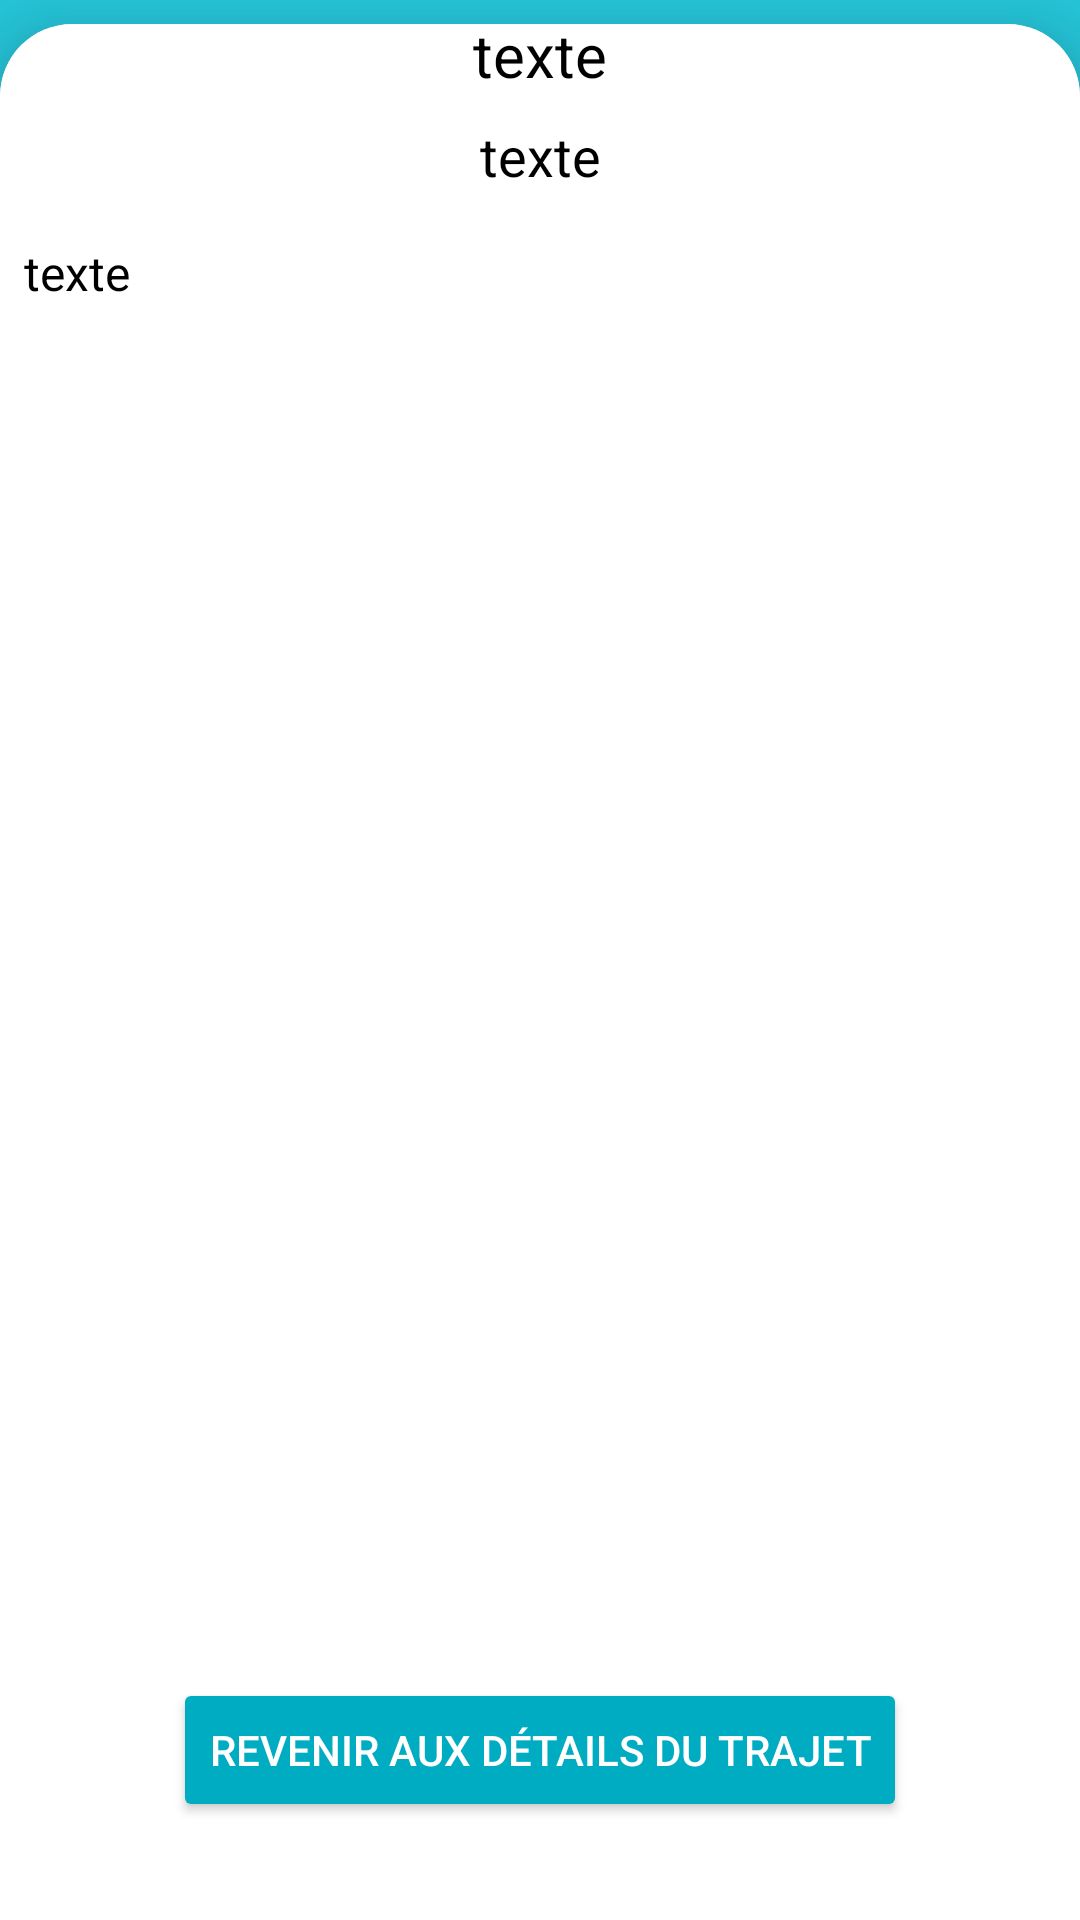

Here is an Android app screen rendered from its layout file. Give the layout XML and the strings, colors and styles it references.
<!-- AndroidManifest.xml: application theme Theme.UnorganizedTripApp -->
<!-- res/layout/activity_place_info.xml -->
<?xml version="1.0" encoding="utf-8"?>
<androidx.constraintlayout.widget.ConstraintLayout xmlns:android="http://schemas.android.com/apk/res/android"
    xmlns:app="http://schemas.android.com/apk/res-auto"
    xmlns:tools="http://schemas.android.com/tools"
    android:layout_width="match_parent"
    android:layout_height="match_parent"
    tools:context=".PlaceInfoActivity"
    style="@style/homeBackground">

    <androidx.cardview.widget.CardView
        style="@style/backgroundCard"
        android:layout_width="match_parent"
        android:layout_height="match_parent"
        app:cardCornerRadius="24dp"
        app:cardElevation="16dp"
        app:layout_constraintBottom_toBottomOf="parent"
        app:layout_constraintEnd_toEndOf="parent"
        app:layout_constraintStart_toStartOf="parent"
        app:layout_constraintTop_toTopOf="parent">

        <androidx.constraintlayout.widget.ConstraintLayout
            android:layout_width="match_parent"
            android:layout_height="match_parent">

            <androidx.constraintlayout.widget.ConstraintLayout
                android:id="@+id/imgLayout"
                android:layout_width="match_parent"
                android:layout_height="wrap_content"
                app:layout_constraintBottom_toBottomOf="parent"
                app:layout_constraintEnd_toEndOf="parent"
                app:layout_constraintStart_toStartOf="parent"
                app:layout_constraintTop_toTopOf="parent"
                app:layout_constraintVertical_bias="0.0">

                <ImageView
                    android:id="@+id/infoImg"
                    android:layout_width="match_parent"
                    android:layout_height="wrap_content"
                    android:adjustViewBounds="true"
                    android:contentDescription="@string/image"
                    app:layout_constraintBottom_toBottomOf="parent"
                    app:layout_constraintEnd_toEndOf="parent"
                    app:layout_constraintHorizontal_bias="1.0"
                    app:layout_constraintStart_toStartOf="parent"
                    app:layout_constraintTop_toTopOf="parent"
                    app:layout_constraintVertical_bias="0.0"
                    tools:ignore="ImageContrastCheck"
                    tools:srcCompat="@tools:sample/avatars" />
            </androidx.constraintlayout.widget.ConstraintLayout>

            <androidx.cardview.widget.CardView
                style="@style/backgroundCard"
                android:layout_width="match_parent"
                android:layout_height="0dp"
                android:layout_marginTop="-24dp"
                app:cardCornerRadius="24dp"
                app:cardElevation="16dp"
                app:layout_constraintBottom_toBottomOf="parent"
                app:layout_constraintEnd_toEndOf="parent"
                app:layout_constraintStart_toStartOf="parent"
                app:layout_constraintTop_toBottomOf="@+id/imgLayout">

                <androidx.constraintlayout.widget.ConstraintLayout
                    android:layout_width="match_parent"
                    android:layout_height="match_parent">

                    <TextView
                        android:id="@+id/infoName"
                        android:layout_width="0dp"
                        android:layout_height="wrap_content"
                        android:layout_marginStart="8dp"
                        android:layout_marginTop="20dp"
                        android:layout_marginEnd="8dp"
                        android:text="@string/text"
                        android:textAlignment="center"
                        android:textSize="20sp"
                        app:layout_constraintBottom_toBottomOf="parent"
                        app:layout_constraintEnd_toEndOf="parent"
                        app:layout_constraintStart_toStartOf="parent"
                        app:layout_constraintTop_toTopOf="parent"
                        app:layout_constraintVertical_bias="0.0" />

                    <TextView
                        android:id="@+id/infoCity"
                        android:layout_width="0dp"
                        android:layout_height="wrap_content"
                        android:layout_margin="8dp"
                        android:text="@string/text"
                        android:textAlignment="center"
                        android:textSize="18sp"
                        app:layout_constraintBottom_toBottomOf="parent"
                        app:layout_constraintEnd_toEndOf="parent"
                        app:layout_constraintStart_toStartOf="parent"
                        app:layout_constraintTop_toBottomOf="@+id/infoName"
                        app:layout_constraintVertical_bias="0.0" />

                    <TextView
                        android:id="@+id/infoDesc"
                        android:layout_width="0dp"
                        android:layout_height="wrap_content"
                        android:layout_marginStart="8dp"
                        android:layout_marginTop="16dp"
                        android:layout_marginEnd="8dp"
                        android:text="@string/text"
                        android:textSize="16sp"
                        app:layout_constraintBottom_toBottomOf="parent"
                        app:layout_constraintEnd_toEndOf="parent"
                        app:layout_constraintStart_toStartOf="parent"
                        app:layout_constraintTop_toBottomOf="@+id/infoCity"
                        app:layout_constraintVertical_bias="0.0" />

                    <Button
                        style="@style/tealButton"
                        android:id="@+id/infoBackButton"
                        android:layout_width="wrap_content"
                        android:layout_height="wrap_content"
                        android:layout_marginBottom="80dp"
                        android:text="@string/backToTrip"
                        app:layout_constraintBottom_toBottomOf="parent"
                        app:layout_constraintEnd_toEndOf="parent"
                        app:layout_constraintStart_toStartOf="parent"
                        app:layout_constraintTop_toBottomOf="@+id/infoDesc"
                        app:layout_constraintVertical_bias="1.0"
                        tools:ignore="TextContrastCheck" />
                </androidx.constraintlayout.widget.ConstraintLayout>
            </androidx.cardview.widget.CardView>

        </androidx.constraintlayout.widget.ConstraintLayout>
    </androidx.cardview.widget.CardView>

</androidx.constraintlayout.widget.ConstraintLayout>
<!-- resources referenced by this layout -->
<resources>
  <string name="backToTrip">Revenir aux détails du trajet</string>
  <string name="image">image</string>
  <string name="text">texte</string>
  <style name="backgroundCard">
          <item name="android:backgroundTint">@color/white</item>
          <item name="android:layout_marginTop">8dp</item>
          <item name="android:layout_marginBottom">-24dp</item>
      </style>
  <style name="homeBackground">
          <item name="android:background">@color/teal_200</item>
      </style>
  <style name="tealButton">
          <item name="backgroundTint">@color/teal_500</item>
          <item name="cornerRadius">24dp</item>
          <item name="android:paddingLeft">12dp</item>
          <item name="android:paddingRight">12dp</item>
          <item name="android:textColor">@color/white</item>
      </style>
  <style name="Theme.UnorganizedTripApp" parent="Theme.MaterialComponents.DayNight.DarkActionBar">
          
          <item name="colorPrimary">@color/teal_200</item>
          <item name="colorPrimaryVariant">@color/teal_500</item>
          <item name="colorOnPrimary">@color/white</item>
          
          <item name="colorSecondary">@color/teal_200</item>
          <item name="colorSecondaryVariant">@color/teal_200</item>
          <item name="colorOnSecondary">@color/black</item>
          
          <item name="android:statusBarColor" tools:targetApi="l">?attr/colorPrimaryVariant</item>
          
          <item name="android:textColor">@color/black</item>
          <item name="actionBarStyle">@style/MyActionBar</item>
      </style>
  <color name="white">#FFFFFFFF</color>
  <color name="teal_200">#FF26C6DA</color>
  <color name="teal_500">#FF00ACC1</color>
  <color name="black">#FF000000</color>
  <style name="MyActionBar" parent="Widget.MaterialComponents.ActionBar.Solid">
          <item name="background">@drawable/actionbar_layer_list_lightmode</item>
          <item name="elevation">0dp</item>
      </style>
</resources>
